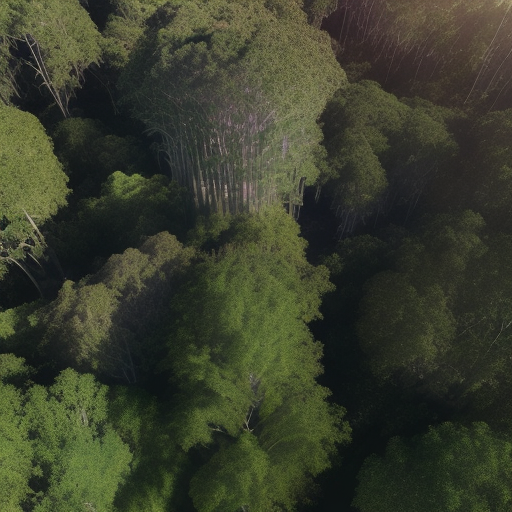
Generation parameters embedded in this image by AUTOMATIC1111 Stable Diffusion web UI or a fork of it (Forge, ...) (PNG 'parameters' text chunk):
Top-down vertical satellite view, drone image, forest, vibrant colors of vegetation, natural reserve, realistic, cinematic lighting, sunrise, noon, sunset, sparse canopy, majestic trees, sunlit glades, shadowy pockets, subtle lighting, tranquil, sunlight filters, 
Negative prompt: circle
Steps: 20, Sampler: Euler a, CFG scale: 7, Seed: 3183864496, Size: 512x512, Model hash: d7fc69397d, Model: realisticVisionV50_v50VAE, Version: v1.5.1